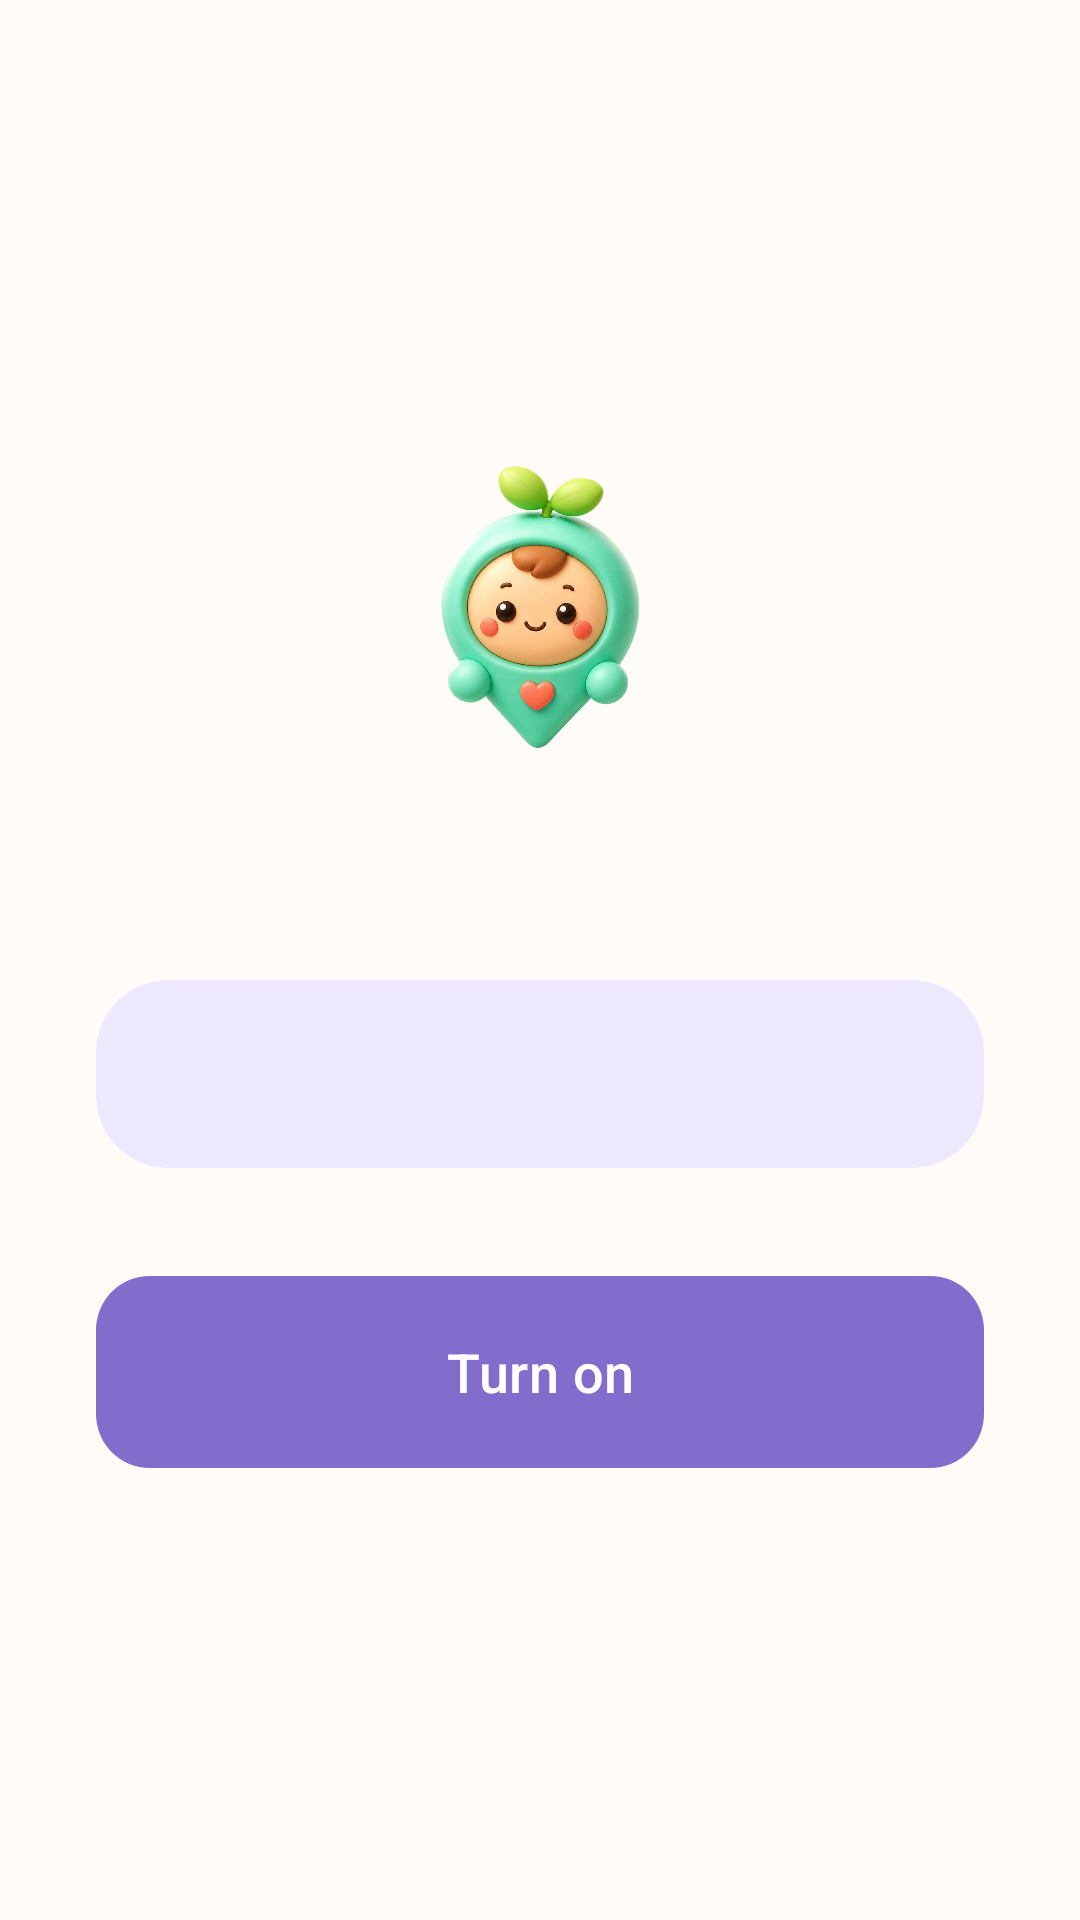

Android layout source for this screen:
<!-- AndroidManifest.xml: application theme Theme.KidCare -->
<!-- res/layout/activity_permission.xml -->
<?xml version="1.0" encoding="utf-8"?>
<LinearLayout xmlns:android="http://schemas.android.com/apk/res/android"
    xmlns:app="http://schemas.android.com/apk/res-auto"
    android:layout_width="match_parent"
    android:layout_height="match_parent"
    android:orientation="vertical"
    android:gravity="center"
    android:padding="32dp"
    android:fitsSystemWindows="true">

    <ImageView
        android:layout_width="104dp"
        android:layout_height="104dp"
        android:layout_marginBottom="20dp"
        android:importantForAccessibility="no"
        android:src="@drawable/mascot_3d" />

    <TextView
        android:id="@+id/step_title"
        android:layout_width="wrap_content"
        android:layout_height="wrap_content"
        android:gravity="center"
        android:textAppearance="?attr/textAppearanceHeadlineSmall" />

    <com.google.android.material.card.MaterialCardView
        android:layout_width="match_parent"
        android:layout_height="wrap_content"
        android:layout_marginTop="20dp"
        app:cardBackgroundColor="?attr/colorPrimaryContainer"
        app:shapeAppearance="@style/ShapeAppearance.KidCare.Large"
        app:strokeWidth="0dp">

        <LinearLayout
            android:layout_width="match_parent"
            android:layout_height="wrap_content"
            android:orientation="vertical"
            android:padding="20dp">

            <TextView
                android:id="@+id/step_reason"
                android:layout_width="match_parent"
                android:layout_height="wrap_content"
                android:gravity="center"
                android:textAppearance="?attr/textAppearanceBodyLarge"
                android:textColor="?attr/colorOnPrimaryContainer" />

            
            <TextView
                android:id="@+id/step_hint"
                android:layout_width="match_parent"
                android:layout_height="wrap_content"
                android:layout_marginTop="12dp"
                android:gravity="center"
                android:textAppearance="?attr/textAppearanceBodyMedium"
                android:textColor="?attr/colorOnPrimaryContainer"
                android:visibility="gone" />
        </LinearLayout>
    </com.google.android.material.card.MaterialCardView>

    <com.google.android.material.button.MaterialButton
        android:id="@+id/grant_button"
        android:layout_width="match_parent"
        android:layout_height="64dp"
        android:layout_marginTop="36dp"
        android:text="@string/perm_grant"
        android:textAppearance="?attr/textAppearanceTitleMedium" />
</LinearLayout>
<!-- resources referenced by this layout -->
<resources>
  <string name="perm_grant" formatted="false">Turn on</string>
  <style parent="" name="ShapeAppearance.KidCare.Large">
          <item name="cornerFamily">rounded</item>
          <item name="cornerSize">24dp</item>
      </style>
  <color name="sky">#826DCC</color>
  <color name="on_accent">#FFFFFF</color>
  <color name="sky_soft">#EEE9FF</color>
  <color name="ink">#342D3F</color>
  <color name="apricot">#F2A05F</color>
  <color name="apricot_soft">#FFF0E2</color>
  <color name="on_apricot_soft">#5A3216</color>
  <color name="grass">#7E9D68</color>
  <color name="grass_soft">#EDF4E7</color>
  <color name="berry_ink">#B64C66</color>
  <color name="paper_card">#FFFEFC</color>
  <color name="berry_soft">#FDE8F2</color>
  <color name="on_berry_soft">#5B213C</color>
  <color name="paper">#FFFBF6</color>
  <color name="paper_fold">#F5F0FF</color>
  <color name="ink_soft">#776E84</color>
  <color name="line">#A398AE</color>
  <color name="line_soft">#E9E1ED</color>
  <style parent="" name="ShapeAppearance.KidCare.ExtraSmall">
          <item name="cornerFamily">rounded</item>
          <item name="cornerSize">6dp</item>
      </style>
  <style parent="" name="ShapeAppearance.KidCare.Small">
          <item name="cornerFamily">rounded</item>
          <item name="cornerSize">12dp</item>
      </style>
  <style parent="" name="ShapeAppearance.KidCare.Medium">
          <item name="cornerFamily">rounded</item>
          <item name="cornerSize">18dp</item>
      </style>
  <style parent="" name="ShapeAppearance.KidCare.ExtraLarge">
          <item name="cornerFamily">rounded</item>
          <item name="cornerSize">28dp</item>
      </style>
  <style name="TextAppearance.KidCare.TitleLarge" parent="TextAppearance.Material3.TitleLarge">
          <item name="android:textSize">21sp</item><item name="android:fontFamily">sans-serif-medium</item><item name="lineHeight">28sp</item>
      </style>
  <style name="TextAppearance.KidCare.TitleMedium" parent="TextAppearance.Material3.TitleMedium">
          <item name="android:textSize">18sp</item><item name="android:fontFamily">sans-serif-medium</item><item name="lineHeight">26sp</item>
      </style>
  <style name="TextAppearance.KidCare.TitleSmall" parent="TextAppearance.Material3.TitleSmall">
          <item name="android:textSize">16sp</item><item name="android:fontFamily">sans-serif-medium</item><item name="lineHeight">23sp</item>
      </style>
  <style name="TextAppearance.KidCare.BodyLarge" parent="TextAppearance.Material3.BodyLarge">
          <item name="android:textSize">17sp</item><item name="lineHeight">26sp</item>
      </style>
  <style name="TextAppearance.KidCare.BodyMedium" parent="TextAppearance.Material3.BodyMedium">
          <item name="android:textSize">15sp</item><item name="lineHeight">23sp</item>
      </style>
  <style name="TextAppearance.KidCare.BodySmall" parent="TextAppearance.Material3.BodySmall">
          <item name="android:textSize">13sp</item><item name="lineHeight">19sp</item>
      </style>
  <style name="TextAppearance.KidCare.LabelLarge" parent="TextAppearance.Material3.LabelLarge">
          <item name="android:textSize">15sp</item><item name="android:fontFamily">sans-serif-medium</item><item name="lineHeight">21sp</item>
      </style>
  <style name="TextAppearance.KidCare.LabelMedium" parent="TextAppearance.Material3.LabelMedium">
          <item name="android:textSize">13sp</item><item name="android:fontFamily">sans-serif-medium</item><item name="lineHeight">18sp</item>
      </style>
  <style name="TextAppearance.KidCare.LabelSmall" parent="TextAppearance.Material3.LabelSmall">
          <item name="android:textSize">12sp</item><item name="android:fontFamily">sans-serif-medium</item><item name="lineHeight">16sp</item>
      </style>
  <style parent="" name="ShapeAppearance.KidCare.Pill">
          <item name="cornerFamily">rounded</item>
          <item name="cornerSize">50%</item>
      </style>
</resources>
